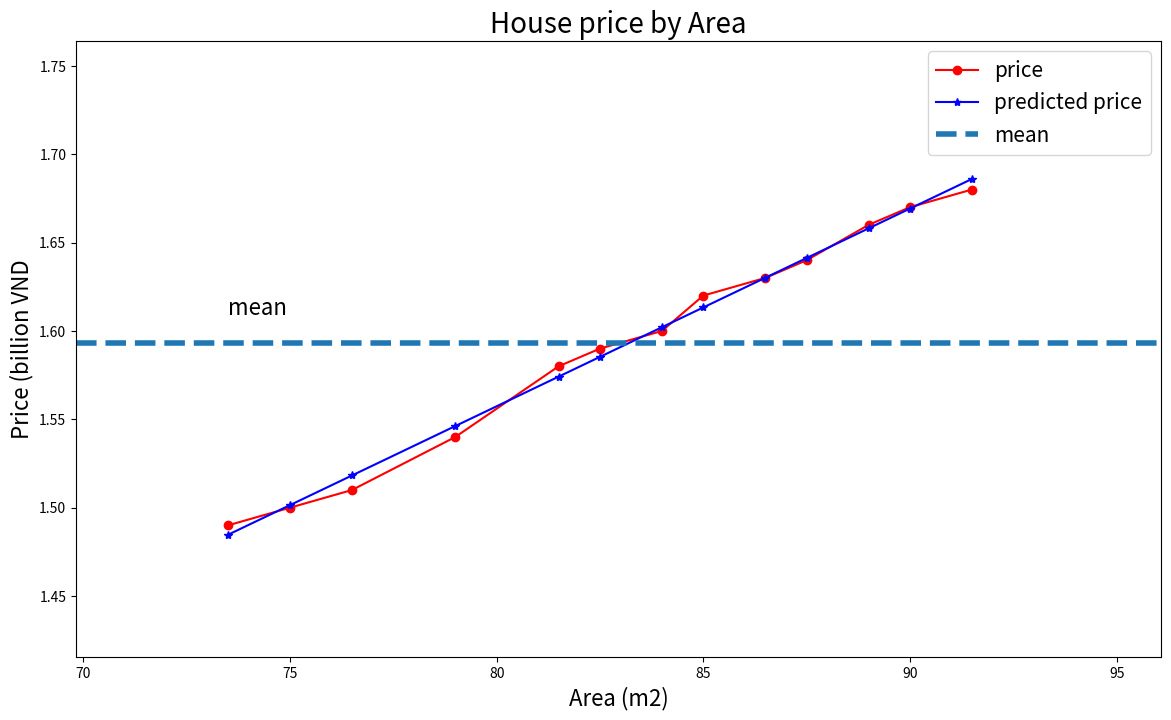

Source code (Python):
import matplotlib.pyplot as plt
import numpy as np

x=np.array([[73.5, 75.0, 76.5, 79.0, 81.5, 82.5, 84.0, 85, 86.5, 87.5, 89, 90.0, 91.5]]).T
#print(x)
y=np.array([[1.49,1.5,1.51,1.54,1.58,1.59,1.6,1.62,1.63,1.64,1.66,1.67,1.68]]).T

def calculateb1b0(x,y):
    #Calculate the average:
    xbar=np.mean(x)
    ybar=np.mean(y)
    x2bar=np.mean(x**2)
    xybar=np.mean(x*y)

    #Calculate b1, b0:
    b1=(xbar*ybar-xybar)/(xbar**2-(x2bar))
    b0=ybar-b1*xbar

    return b1,b0
#Calculate
b1,b0=calculateb1b0(x,y)
print(f"b1 = {b1}")
print(f"b0 = {b0}")
y_predicted=b0+b1*x
print(y_predicted)

#Visualize data
def showGraph(x,y,y_predicted,title="",xlabel="",ylabel=""):
    plt.figure(figsize=(14,8))
    plt.plot(x,y,'r-o',label='price')
    plt.plot(x,y_predicted,'b-*',label='predicted price')
    x_min=np.min(x)
    x_max=np.max(x)
    y_min=np.min(y)
    y_max=np.max(y)
    ybar=np.mean(y)

    plt.axhline(ybar,linestyle='--',linewidth=4,label='mean')
    plt.axis([x_min*0.95,x_max*1.05,y_min*0.95,y_max*1.05])
    plt.xlabel(xlabel,fontsize=16)
    plt.ylabel(ylabel, fontsize=16)
    plt.text(x_min,ybar*1.01,"mean",fontsize=16)
    plt.legend(fontsize=15)
    plt.title(title,fontsize=20)
    plt.show()

showGraph(x,y,y_predicted,
          title="House price by Area",
          xlabel="Area (m2)",
          ylabel="Price (billion VND")